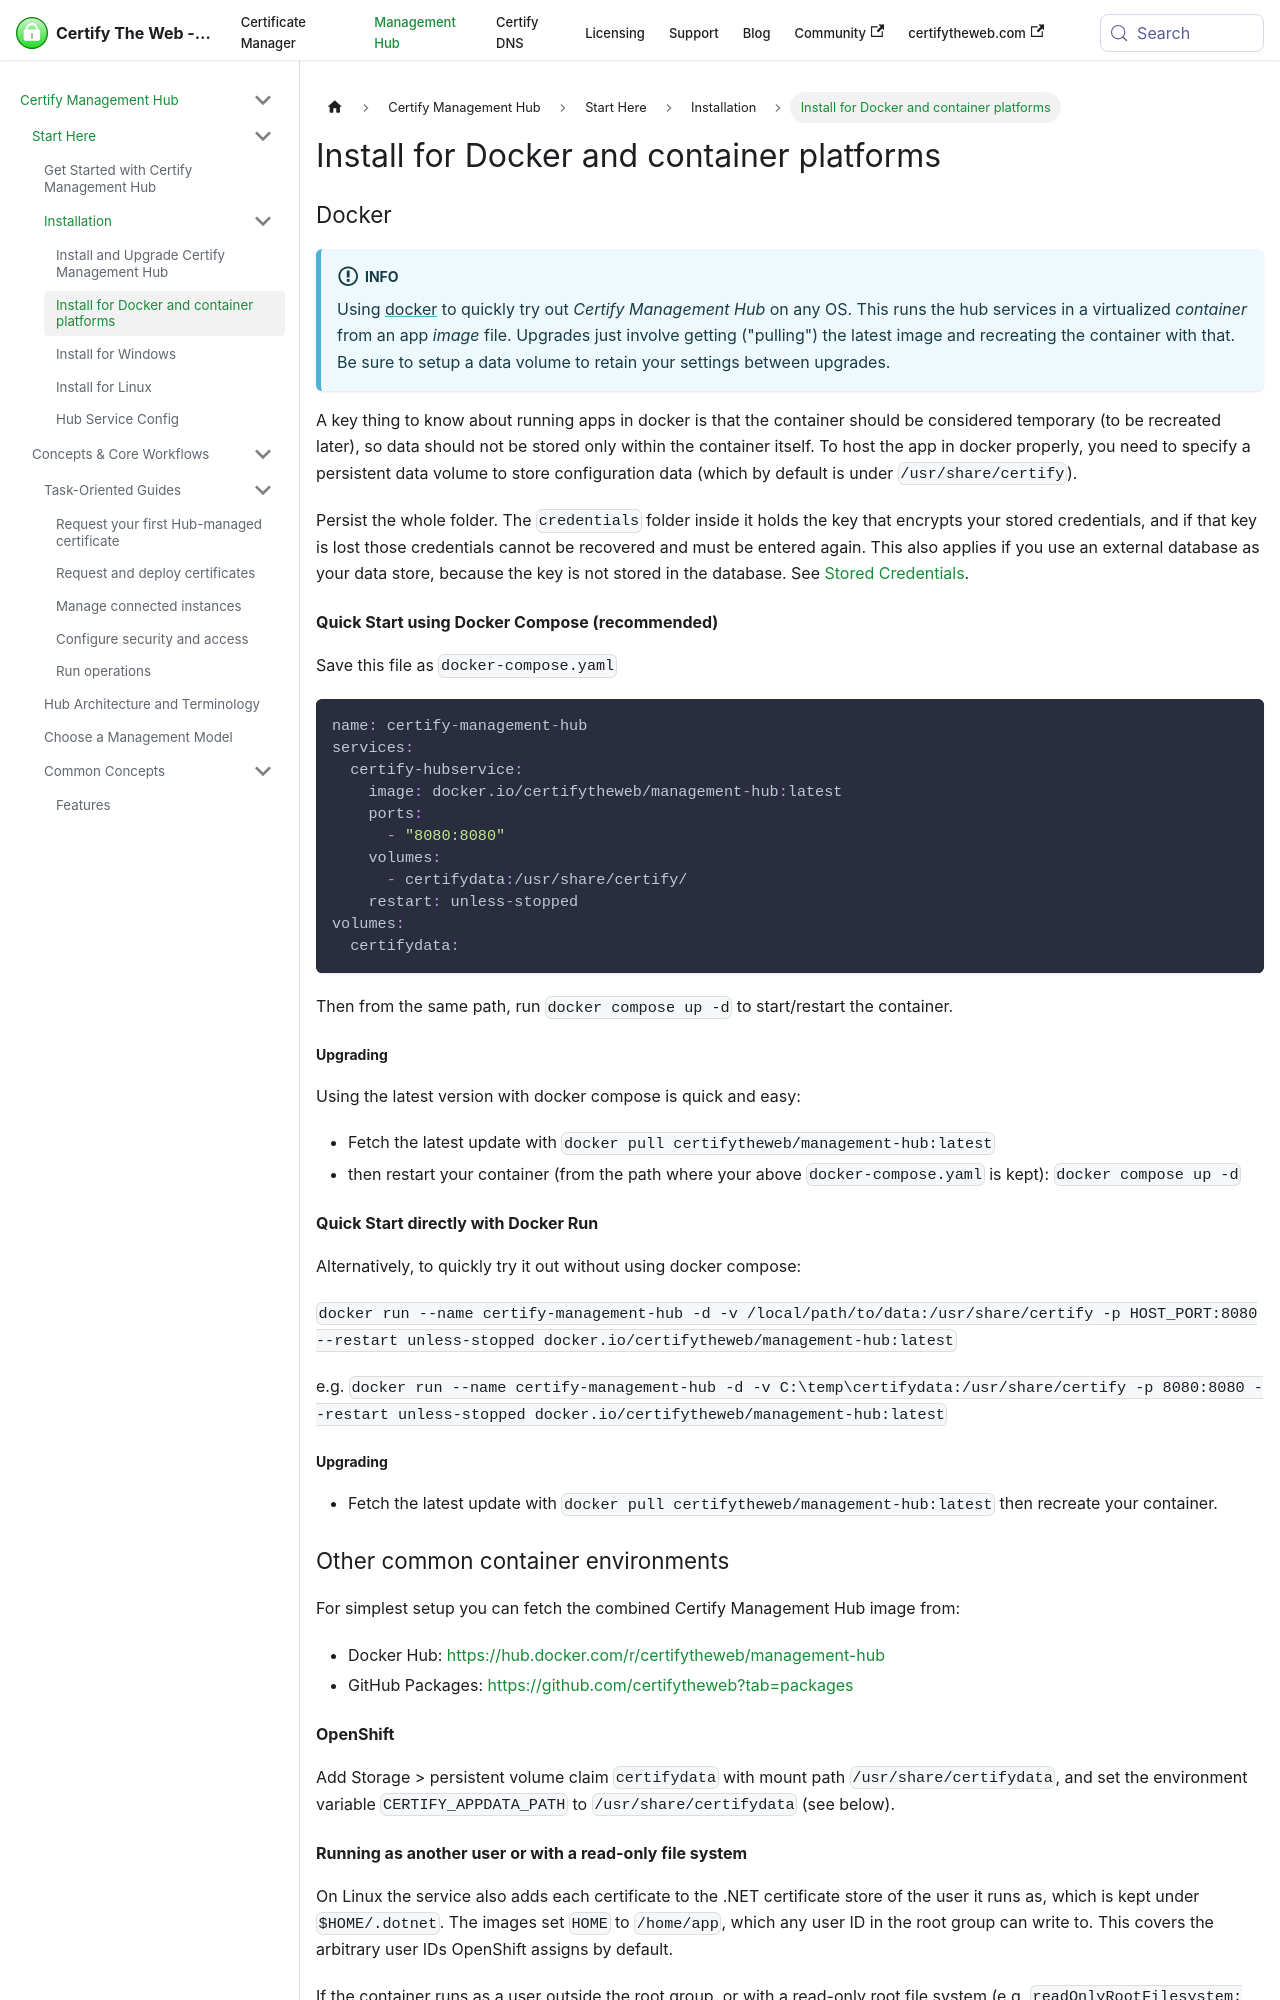

repository: webprofusion/certify-docs · page: docs/hub/installation/containers/index.html · generator: docusaurus

---
id: containers
title: Install for Docker and container platforms
---
### Docker 
:::info

Using [docker](https://docker.com/) to quickly try out *Certify Management Hub* on any OS. This runs the hub services in a virtualized *container* from an app *image* file. Upgrades just involve getting ("pulling") the latest image and recreating the container with that. Be sure to setup a data volume to retain your settings between upgrades.

:::

A key thing to know about running apps in docker is that the container should be considered temporary (to be recreated later), so data should not be stored only within the container itself. To host the app in docker properly, you need to specify a persistent data volume to store configuration data (which by default is under `/usr/share/certify`).

Persist the whole folder. The `credentials` folder inside it holds the key that encrypts your stored credentials, and if that key is lost those credentials cannot be recovered and must be entered again. This also applies if you use an external database as your data store, because the key is not stored in the database. See [Stored Credentials](../../guides/security.md#stored-credentials).

#### Quick Start using Docker Compose (recommended)
Save this file as `docker-compose.yaml`

```yaml
name: certify-management-hub
services:
  certify-hubservice:
    image: docker.io/certifytheweb/management-hub:latest
    ports:
      - "8080:8080"
    volumes:
      - certifydata:/usr/share/certify/
    restart: unless-stopped
volumes:
  certifydata:
```

Then from the same path, run `docker compose up -d` to start/restart the container. 

##### Upgrading

Using the latest version with docker compose is quick and easy:
- Fetch the latest update with `docker pull certifytheweb/management-hub:latest` 
- then restart your container (from the path where your above `docker-compose.yaml` is kept): `docker compose up -d`

#### Quick Start directly with Docker Run
Alternatively, to quickly try it out without using docker compose:

`docker run --name certify-management-hub -d -v /local/path/to/data:/usr/share/certify -p HOST_PORT:8080 --restart unless-stopped docker.io/certifytheweb/management-hub:latest` 

e.g. `docker run --name certify-management-hub -d -v C:\temp\certifydata:/usr/share/certify -p 8080:8080 --restart unless-stopped docker.io/certifytheweb/management-hub:latest`

##### Upgrading

- Fetch the latest update with `docker pull certifytheweb/management-hub:latest` then recreate your container.

### Other common container environments

For simplest setup you can fetch the combined Certify Management Hub image from:

- Docker Hub: https://hub.docker.com/r/certifytheweb/management-hub
- GitHub Packages: https://github.com/certifytheweb?tab=packages

#### OpenShift
Add Storage > persistent volume claim `certifydata` with mount path `/usr/share/certifydata`, and set the environment variable `CERTIFY_APPDATA_PATH` to `/usr/share/certifydata` (see below).
